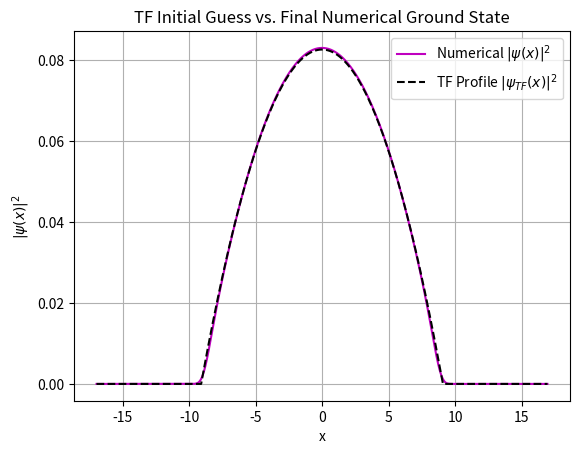
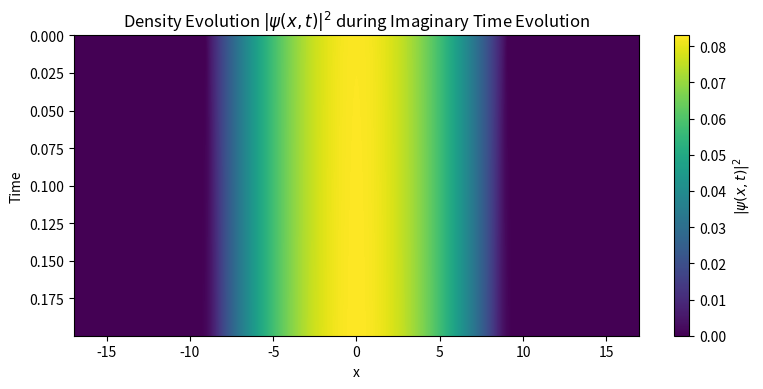

Write Python code to recreate these figures, in order.
import numpy as np
from scipy.fft import fft, ifft, fftfreq
import matplotlib.pyplot as plt

#Parameters
g = 500
m = 1
omega = 1
R = ((9 * g**2) / (4 * m**2 * omega**4))**0.20
L = 1.2 * R
N = 4096
x = np.linspace(-L, L, N)
dx = x[1] - x[0]

dt = 1e-5
N_t = 20000
record = 10

k = 2 * np.pi * fftfreq(N, d=dx)

T = 0.5 * k**2
V = 0.5 * m * omega**2 * x**2

def psi_i(x, omega, g, m, V):
    mu = ((9 * g**2 * m * omega**2) / 32)**(1/3)
    modulus = np.maximum(0, (mu - V) / g)
    return np.sqrt(modulus)

def split_step(psi, T, V, dt):
    expT = np.exp(-T * dt)
    expV = np.exp(-(V + g * np.abs(psi)**2) * dt/2)
    
    evol = []

    for t in range(N_t):
        psi *= expV
        psi_k = fft(psi)
        psi_k *= expT
        psi = ifft(psi_k) 
        psi *= expV
        
        psi /= np.sqrt(np.trapz(np.abs(psi)**2, x))
        
        if t % record == 0:
            evol.append(psi.copy())
    
    return psi, evol

psi0 = psi_i(x, omega, g, m, V).astype(complex)

psif, evo = split_step(psi0, T, V, dt)

mu = ((9 * g**2 * m * omega**2) / 32)**(1/3)
psi_tf_sq = np.maximum(0, (mu - V) / g)

def energy(psi):
    psi_k = fft(psi)
    normk = np.trapz(np.abs(psi_k)**2, k)
    E_T = np.trapz(np.abs(psi_k)**2 * T, k) / normk
    E_V = np.trapz(np.abs(psi)**2 * (V + g * np.abs(psi)**2), x)

    return E_T + E_V

E = energy(psif) 
print(f'The total energy is {E:.2f}.')

plt.plot(x, np.abs(psif)**2, 'm', label='Numerical $|\psi(x)|^2$')
plt.plot(x, psi_tf_sq, 'k--', label='TF Profile $|\psi_{TF}(x)|^2$')
plt.xlabel('x')
plt.ylabel(r'$|\psi(x)|^2$')
plt.legend()
plt.grid(True)
plt.title('TF Initial Guess vs. Final Numerical Ground State')
plt.show()

times = np.arange(0, N_t, record) * dt
density_evo = np.abs(np.array(evo))**2

plt.figure(figsize=(8, 4))
plt.imshow(density_evo, extent=[x[0], x[-1], times[-1], times[0]], 
           aspect='auto', cmap='viridis', origin='upper')
plt.colorbar(label=r'$|\psi(x,t)|^2$')
plt.xlabel('x')
plt.ylabel('Time')
plt.title('Density Evolution $|\psi(x,t)|^2$ during Imaginary Time Evolution')
plt.tight_layout()
plt.show()
